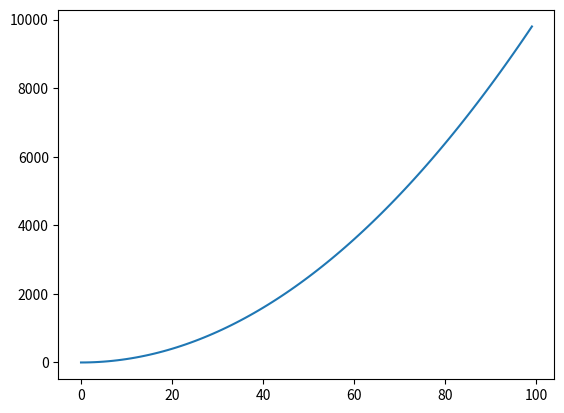
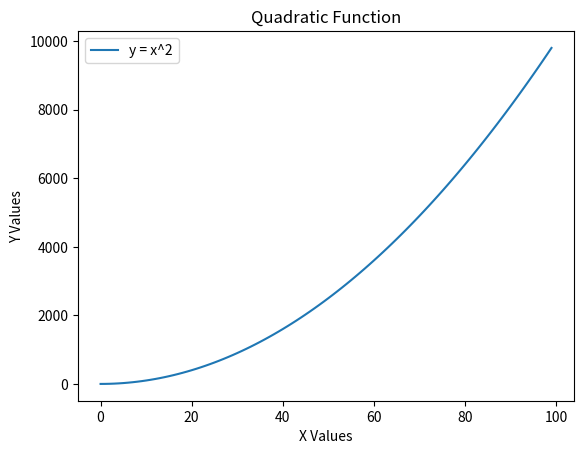
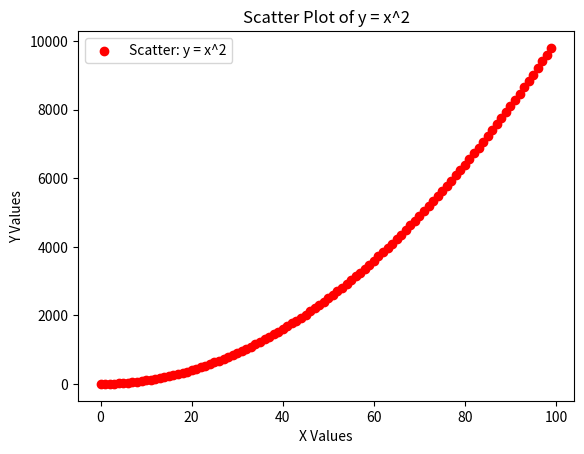
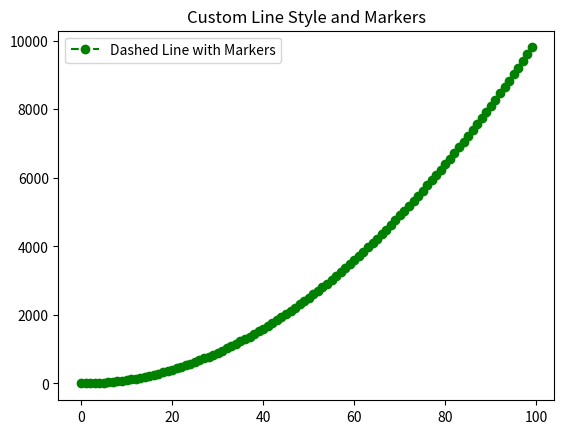
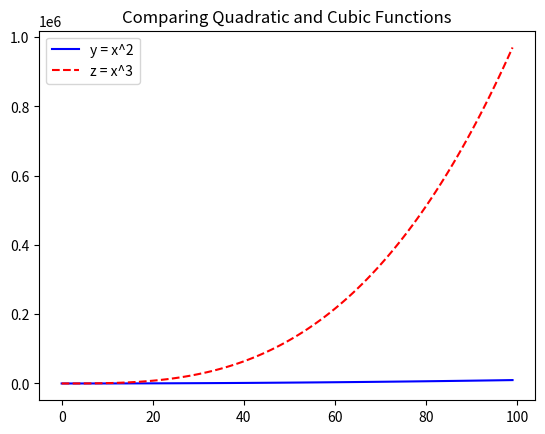
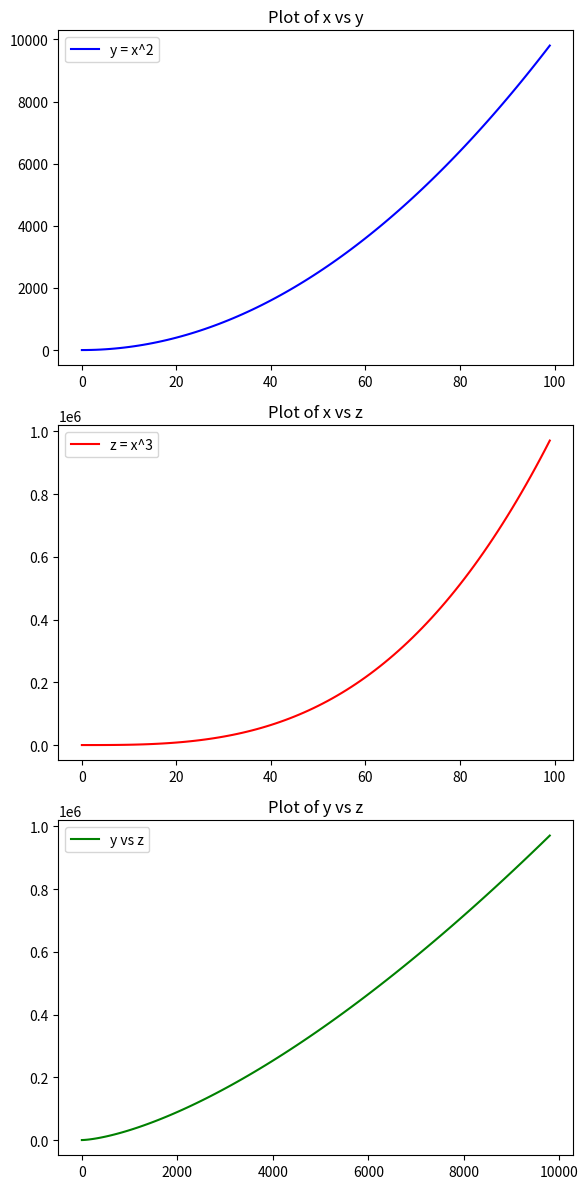
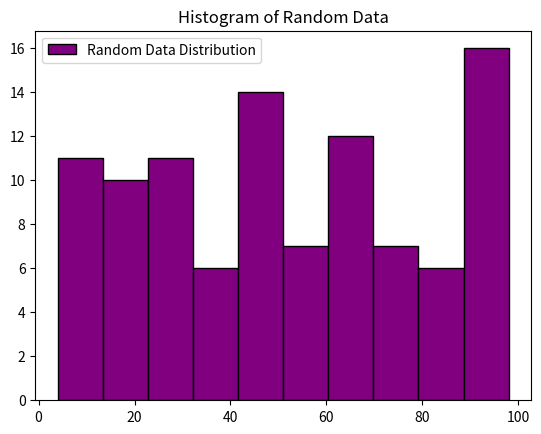
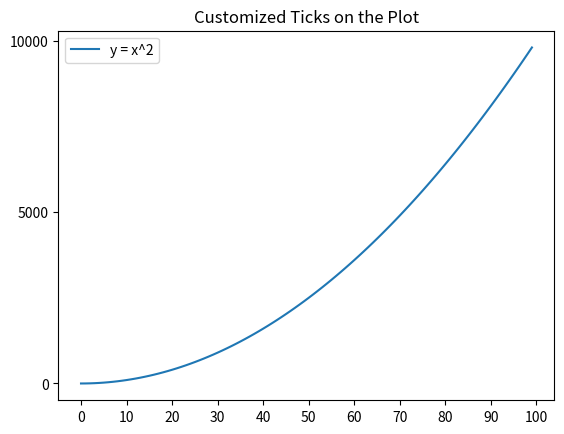

These charts were generated, in order, by the following Python code:
import matplotlib.pyplot as plt
import numpy as np

x = list(range(100))
y = [i**2 for i in x]
z = [i**3 for i in x]

plt.figure() #Basic Plot
plt.plot(x, y)
plt.savefig("basic_plot.jpg")

plt.figure() #Adding Titles and Labels
plt.plot(x, y, label="y = x^2")
plt.title("Quadratic Function")
plt.xlabel("X Values")
plt.ylabel("Y Values")
plt.legend()
plt.savefig("plot_with_labels.jpg")

plt.figure() #Scatter Plot
plt.scatter(x, y, color='red', label="Scatter: y = x^2")
plt.title("Scatter Plot of y = x^2")
plt.xlabel("X Values")
plt.ylabel("Y Values")
plt.legend()
plt.savefig("scatter_plot.jpg")

plt.figure() #Customize Line Style and Markers
plt.plot(x, y, linestyle="--", marker="o", color="g", label="Dashed Line with Markers")
plt.title("Custom Line Style and Markers")
plt.legend()
plt.savefig("custom_line_plot.jpg")

plt.figure() #Plot another dataset on the same plot
plt.plot(x, y, linestyle="-", color="b", label="y = x^2")
plt.plot(x, z, linestyle="--", color="r", label="z = x^3")
plt.title("Comparing Quadratic and Cubic Functions")
plt.legend()
plt.savefig("multiple_plot.jpg")

fig, axs = plt.subplots(3, 1, figsize=(6, 12)) #Subplots for different plots
axs[0].plot(x, y, label="y = x^2", color="blue")
axs[0].set_title("Plot of x vs y")
axs[0].legend()
axs[1].plot(x, z, label="z = x^3", color="red")
axs[1].set_title("Plot of x vs z")
axs[1].legend()
axs[2].plot(y, z, label="y vs z", color="green")
axs[2].set_title("Plot of y vs z")
axs[2].legend()

plt.tight_layout()
plt.savefig("subplots.jpg")

hist_data = np.random.randint(1, 100, 100) #Histogram with custom data
plt.figure()
plt.hist(hist_data, bins=10, color="purple", edgecolor="black", label="Random Data Distribution")
plt.title("Histogram of Random Data")
plt.legend()
plt.savefig("histogram.jpg")

plt.figure() #Customize all ticks
plt.plot(x, y, label="y = x^2")
plt.xticks(np.arange(0, 101, step=10))
plt.yticks(np.arange(0, max(y) + 5000, step=5000))
plt.title("Customized Ticks on the Plot")
plt.legend()
plt.savefig("custom_ticks.jpg")
